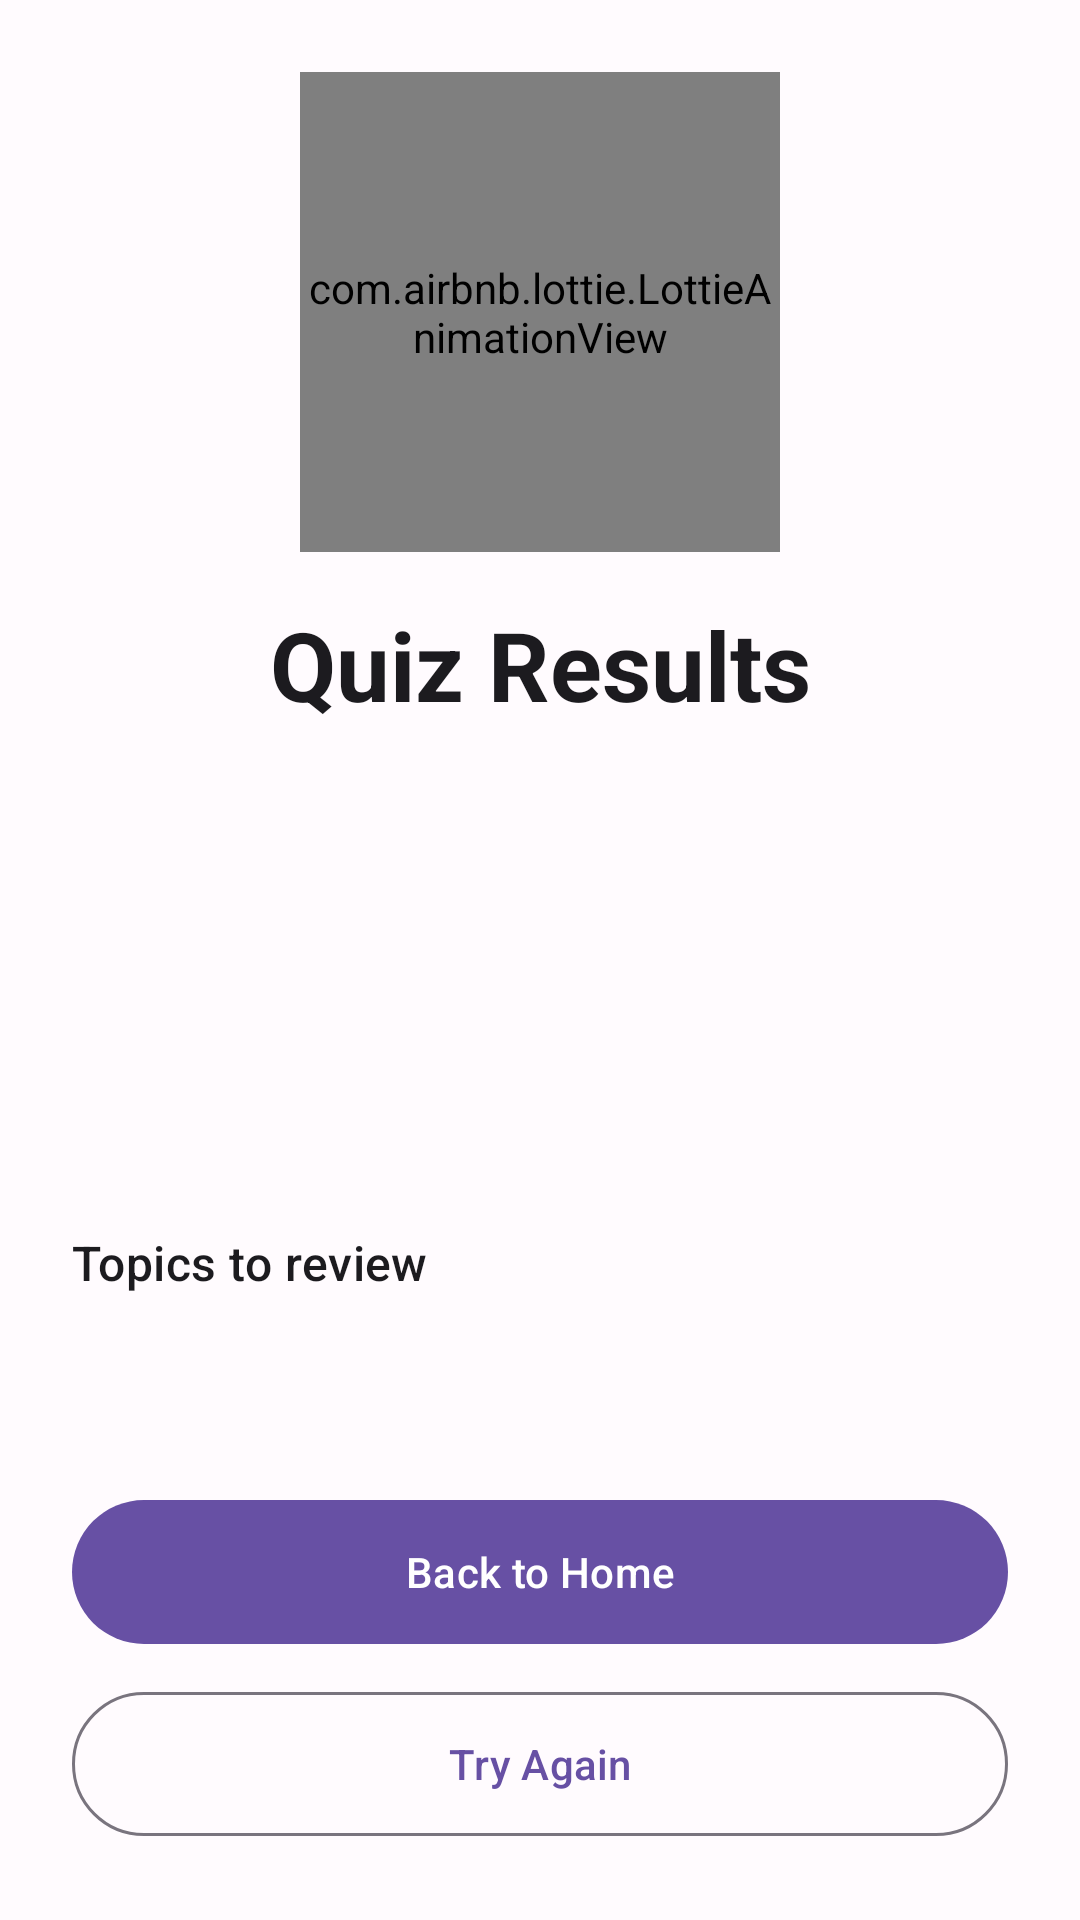

Android layout source for this screen:
<!-- AndroidManifest.xml: application theme Theme.Zira -->
<!-- res/layout/activity_result.xml -->
<?xml version="1.0" encoding="utf-8"?>
<androidx.constraintlayout.widget.ConstraintLayout
    xmlns:android="http://schemas.android.com/apk/res/android"
    xmlns:app="http://schemas.android.com/apk/res-auto"
    android:layout_width="match_parent"
    android:layout_height="match_parent"
    android:padding="24dp">

    <com.airbnb.lottie.LottieAnimationView
        android:id="@+id/lottieResult"
        android:layout_width="160dp"
        android:layout_height="160dp"
        app:layout_constraintEnd_toEndOf="parent"
        app:layout_constraintStart_toStartOf="parent"
        app:layout_constraintTop_toTopOf="parent"
        app:lottie_autoPlay="true"
        app:lottie_loop="false"
        app:lottie_rawRes="@raw/success_checkmark" />

    <TextView
        android:id="@+id/tvResultTitle"
        android:layout_width="wrap_content"
        android:layout_height="wrap_content"
        android:layout_marginTop="16dp"
        android:text="@string/result_title"
        android:textAppearance="@style/TextAppearance.Zira.HeadlineLarge"
        android:textColor="@color/on_background"
        app:layout_constraintEnd_toEndOf="parent"
        app:layout_constraintStart_toStartOf="parent"
        app:layout_constraintTop_toBottomOf="@id/lottieResult" />

    <TextView
        android:id="@+id/tvScore"
        android:layout_width="wrap_content"
        android:layout_height="wrap_content"
        android:layout_marginTop="8dp"
        android:textAppearance="@style/TextAppearance.Zira.DisplayLarge"
        android:textColor="@color/primary"
        app:layout_constraintEnd_toEndOf="parent"
        app:layout_constraintStart_toStartOf="parent"
        app:layout_constraintTop_toBottomOf="@id/tvResultTitle" />

    <TextView
        android:id="@+id/tvPercentage"
        android:layout_width="wrap_content"
        android:layout_height="wrap_content"
        android:textAppearance="@style/TextAppearance.Zira.TitleLarge"
        android:textColor="@color/on_surface_variant"
        app:layout_constraintEnd_toEndOf="parent"
        app:layout_constraintStart_toStartOf="parent"
        app:layout_constraintTop_toBottomOf="@id/tvScore" />

    <TextView
        android:id="@+id/tvTime"
        android:layout_width="wrap_content"
        android:layout_height="wrap_content"
        android:layout_marginTop="8dp"
        android:textAppearance="@style/TextAppearance.Material3.BodyLarge"
        android:textColor="@color/on_surface_variant"
        app:layout_constraintEnd_toEndOf="parent"
        app:layout_constraintStart_toStartOf="parent"
        app:layout_constraintTop_toBottomOf="@id/tvPercentage" />

    <TextView
        android:id="@+id/tvWrongTopicsLabel"
        android:layout_width="wrap_content"
        android:layout_height="wrap_content"
        android:layout_marginTop="24dp"
        android:text="@string/result_wrong_topics"
        android:textAppearance="@style/TextAppearance.Zira.TitleMedium"
        android:textColor="@color/on_background"
        app:layout_constraintStart_toStartOf="parent"
        app:layout_constraintTop_toBottomOf="@id/tvTime" />

    <TextView
        android:id="@+id/tvWrongTopics"
        android:layout_width="0dp"
        android:layout_height="wrap_content"
        android:layout_marginTop="8dp"
        android:textAppearance="@style/TextAppearance.Material3.BodyMedium"
        android:textColor="@color/on_surface_variant"
        app:layout_constraintEnd_toEndOf="parent"
        app:layout_constraintStart_toStartOf="parent"
        app:layout_constraintTop_toBottomOf="@id/tvWrongTopicsLabel" />

    <com.google.android.material.button.MaterialButton
        android:id="@+id/btnBackHome"
        android:layout_width="0dp"
        android:layout_height="56dp"
        android:layout_marginBottom="8dp"
        android:text="@string/result_back_home"
        app:layout_constraintBottom_toTopOf="@id/btnRetry"
        app:layout_constraintEnd_toEndOf="parent"
        app:layout_constraintStart_toStartOf="parent" />

    <com.google.android.material.button.MaterialButton
        android:id="@+id/btnRetry"
        style="@style/Widget.Material3.Button.OutlinedButton"
        android:layout_width="0dp"
        android:layout_height="56dp"
        android:text="@string/result_retry"
        app:layout_constraintBottom_toBottomOf="parent"
        app:layout_constraintEnd_toEndOf="parent"
        app:layout_constraintStart_toStartOf="parent" />

</androidx.constraintlayout.widget.ConstraintLayout>
<!-- resources referenced by this layout -->
<resources>
  <color name="on_background">#1C1B1F</color>
  <color name="on_surface_variant">#49454F</color>
  <color name="primary">#6750A4</color>
  <string name="result_back_home">Back to Home</string>
  <string name="result_retry">Try Again</string>
  <string name="result_title">Quiz Results</string>
  <string name="result_wrong_topics">Topics to review</string>
  <style name="TextAppearance.Zira.DisplayLarge" parent="TextAppearance.Material3.DisplayLarge">
          <item name="android:textSize">57sp</item>
      </style>
  <style name="TextAppearance.Zira.HeadlineLarge" parent="TextAppearance.Material3.HeadlineLarge">
          <item name="android:textSize">32sp</item>
          <item name="android:textStyle">bold</item>
      </style>
  <style name="TextAppearance.Zira.TitleLarge" parent="TextAppearance.Material3.TitleLarge">
          <item name="android:textSize">22sp</item>
      </style>
  <style name="TextAppearance.Zira.TitleMedium" parent="TextAppearance.Material3.TitleMedium">
          <item name="android:textSize">16sp</item>
      </style>
  <style name="Theme.Zira" parent="Theme.Material3.DayNight.NoActionBar">
          <item name="colorPrimary">@color/primary</item>
          <item name="colorOnPrimary">@color/on_primary</item>
          <item name="colorPrimaryContainer">@color/primary_container</item>
          <item name="colorOnPrimaryContainer">@color/on_primary_container</item>
          <item name="colorSecondary">@color/secondary</item>
          <item name="colorOnSecondary">@color/on_secondary</item>
          <item name="colorSecondaryContainer">@color/secondary_container</item>
          <item name="colorOnSecondaryContainer">@color/on_secondary_container</item>
          <item name="colorTertiary">@color/tertiary</item>
          <item name="colorOnTertiary">@color/on_tertiary</item>
          <item name="colorTertiaryContainer">@color/tertiary_container</item>
          <item name="colorOnTertiaryContainer">@color/on_tertiary_container</item>
          <item name="colorError">@color/error</item>
          <item name="colorOnError">@color/on_error</item>
          <item name="android:colorBackground">@color/background</item>
          <item name="colorOnBackground">@color/on_background</item>
          <item name="colorSurface">@color/surface</item>
          <item name="colorOnSurface">@color/on_surface</item>
          <item name="colorSurfaceVariant">@color/surface_variant</item>
          <item name="colorOnSurfaceVariant">@color/on_surface_variant</item>
          <item name="colorOutline">@color/outline</item>
          <item name="android:statusBarColor">@android:color/transparent</item>
          <item name="android:navigationBarColor">@android:color/transparent</item>
      </style>
  <color name="on_primary">#FFFFFF</color>
  <color name="primary_container">#EADDFF</color>
  <color name="on_primary_container">#21005D</color>
  <color name="secondary">#625B71</color>
  <color name="on_secondary">#FFFFFF</color>
  <color name="secondary_container">#E8DEF8</color>
  <color name="on_secondary_container">#1D192B</color>
  <color name="tertiary">#7D5260</color>
  <color name="on_tertiary">#FFFFFF</color>
  <color name="tertiary_container">#FFD8E4</color>
  <color name="on_tertiary_container">#31111D</color>
  <color name="error">#B3261E</color>
  <color name="on_error">#FFFFFF</color>
  <color name="background">#FFFBFE</color>
  <color name="surface">#FFFBFE</color>
  <color name="on_surface">#1C1B1F</color>
  <color name="surface_variant">#E7E0EC</color>
  <color name="outline">#79747E</color>
</resources>
